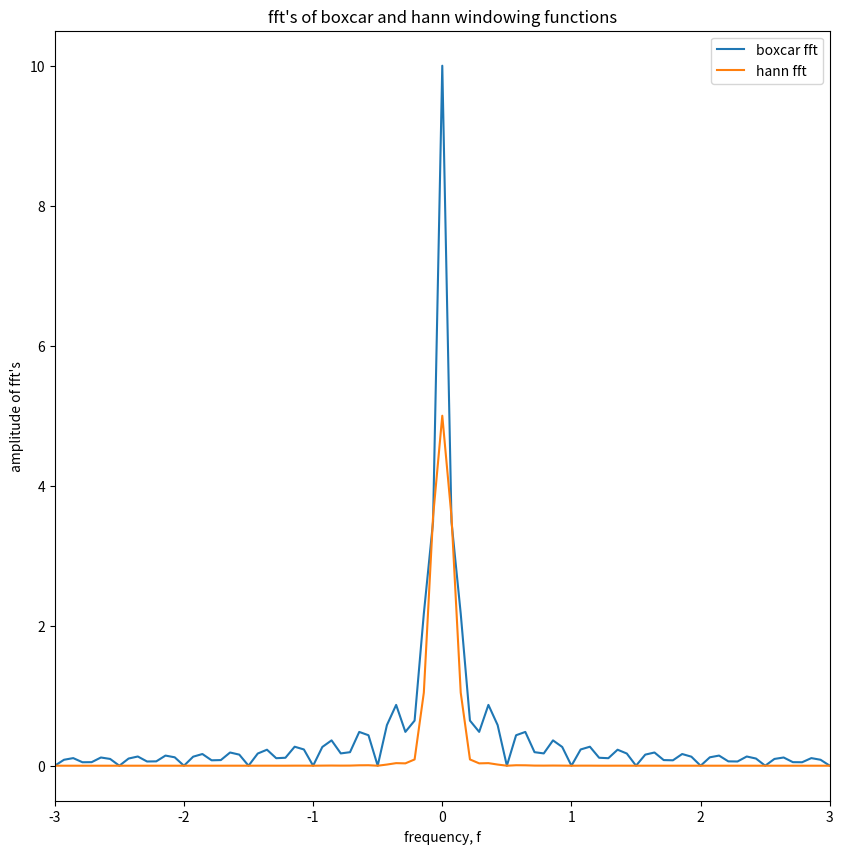

Python code for this plot: (Note: this script raises an exception after producing the figure.)

import numpy as np
import matplotlib.pyplot as plt
import cmath


def plot_figure(x, y_s,figsize, xlabel, ylabel, title, legend_labels,xlim,ylim,filename, markers):
    fig = plt.figure(figsize = figsize)
    plt.grid(1)
    for i in range(len(y_s)):
        plt.plot(x, y_s[i], markers[i], label = legend_labels[i])
    plt.title(title)
    plt.xlabel(xlabel)
    plt.ylabel(ylabel)
    plt.xlim(xlim)
    plt.ylim(ylim)
    plt.legend()
    fig.savefig(filename)
    return

def boxcar(t, T):
    start = np.where(t >= 0)[0][0]
    end = np.where(t >= T)[0][0]
    boxcar = np.zeros(t.shape)
    boxcar[start:end] = np.ones(boxcar[start:end].shape)

    return boxcar

def hann(t,T):
    start = np.where(t >= 0 ) [0][0]
    end = np.where(t >= T)[0][0]
    hann = np.zeros(t.shape)
    hann[start:end] = 0.5 * ( np.ones(t[start:end].shape) - np.cos( ( 2 * cmath.pi / T ) * t[start:end] )  )
    return hann

def part2_1():

    #testing boxcar
    T = 10
    dt = 0.01
    t = np.arange(-4, T+10, dt)

    boxcar_fn = boxcar(t, T)
    hann_fn = hann(t, T)
    legend_labels = np.array(["boxcar", "hann"])
    markers = np.array(['-','-'])
    plot_figure(t, np.array([boxcar_fn, hann_fn]), (6,5), "time, t", "windowing function", "Boxcar and Hann function", legend_labels,(-4,T+10),(-0.5,2),"figures/part2_1.png", markers)


#TODO: fix this part, must be smoother?
def part2_2():
    T = 10
    dt = 0.01
    #TODO: see whether to change this. I know it must be > 10
    t = np.arange(-3, T+1 , dt)

    boxcar_fn = boxcar(t, T)
    hann_fn = hann(t, T)

    boxcar_fft = np.fft.fftshift(np.fft.fft(boxcar_fn)) * dt
    hann_fft = np.fft.fftshift(np.fft.fft(hann_fn)) * dt

    boxcar_axis = np.fft.fftshift(np.fft.fftfreq(len(boxcar_fn) , dt))
    hann_axis = np.fft.fftshift(np.fft.fftfreq(len(hann_fn) , dt))

    fig = plt.figure(figsize = (10,10))
    plt.plot(boxcar_axis, np.absolute(boxcar_fft), label = "boxcar fft")
    plt.plot(hann_axis, np.absolute(hann_fft), label = "hann fft")
    plt.xlabel("frequency, f")
    plt.ylabel("amplitude of fft's")
    plt.title("fft's of boxcar and hann windowing functions")
    plt.legend()
    plt.xlim((-3,3))
    fig.savefig("figures/part2_2.png")

#test functions
def test_boxcar():
    # testing boxcar
    T = 10
    dt = 0.01
    t = np.arange(-4, T + 10, dt)

    boxcar_fn = boxcar(t, T)
    plt.plot(t, boxcar_fn)
    plt.show()


def test_hann():
    T = 10
    dt = 0.01
    t = np.arange(-4, T + 10, dt)

    hann_fn = hann(t, T)
    plt.plot(t, hann_fn)
    plt.show()

if __name__ == "__main__":
    part2_2()

